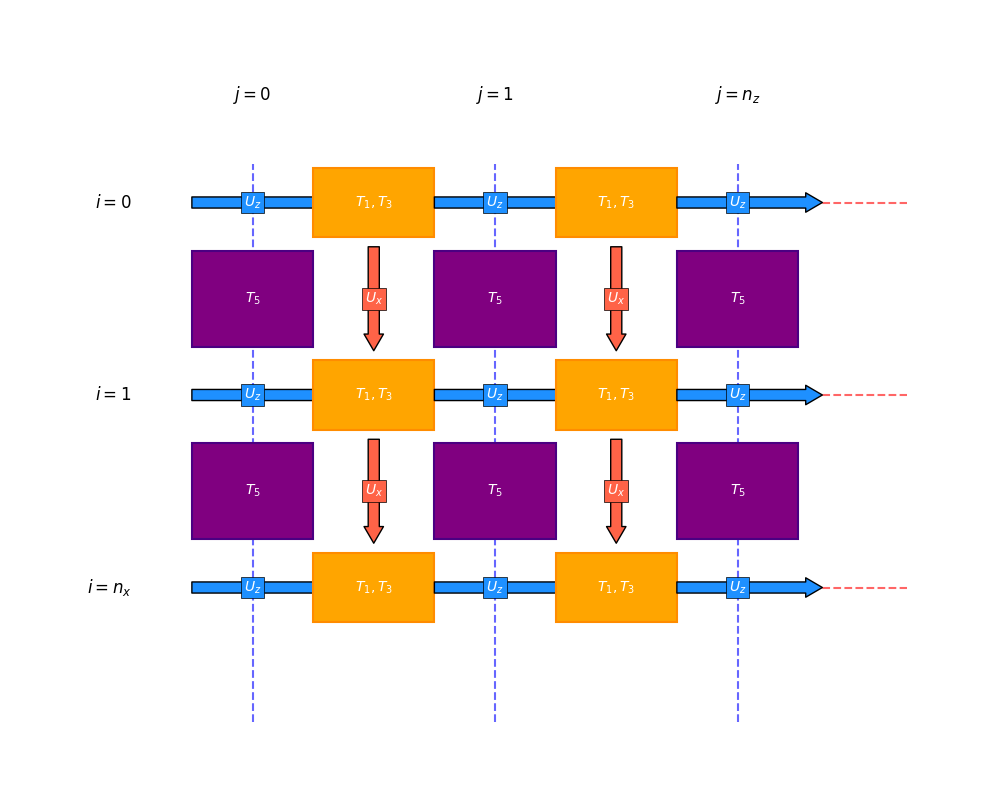

This chart was generated by the following Python code:
import matplotlib.pyplot as plt
import matplotlib.patches as patches

def draw_staggered_grid_refined():
    # 図のサイズ設定
    fig, ax = plt.subplots(figsize=(10, 8))

    # グリッドの設定（3x3セル分を表示）
    rows = 3  # i インデックス (縦方向 / x軸)
    cols = 3  # j インデックス (横方向 / z軸)
    
    # レイヤーの順序 (zorder) の定義
    grid_zorder = 1        # 格子線（最背面）
    component_zorder = 10  # 図形と文字（前面）

    # 1. 格子線を描画
    # 横線 (i方向 / x軸)
    for i in range(rows):
        ax.hlines(-i, -0.2, cols-0.3, color='red', linestyle='--', alpha=0.6, linewidth=1.5, zorder=grid_zorder)
        label_text = f'$i = {i}$' if i < rows-1 else '$i = n_x$'
        ax.text(-0.5, -i, label_text, color='black', va='center', ha='right', fontsize=12, fontweight='bold')

    # 縦線 (j方向 / z軸)
    for j in range(cols):
        ax.vlines(j, -rows+0.3, 0.2, color='blue', linestyle='--', alpha=0.6, linewidth=1.5, zorder=grid_zorder)
        label_text = f'$j = {j}$' if j < cols-1 else '$j = n_z$'
        ax.text(j, 0.5, label_text, color='black', va='bottom', ha='center', fontsize=12, fontweight='bold')

    # 2. コンポーネント（速度・応力）を配置
    for i in range(rows):
        for j in range(cols):
            # Uz (青色矢印): 格子点 (j, i)
            # 矢印
            ax.annotate('', xy=(j + 0.35, -i), xytext=(j - 0.25, -i),
                        arrowprops=dict(facecolor='dodgerblue', edgecolor='black', shrink=0, width=8, headwidth=14),
                        zorder=component_zorder)
            # 文字（不透明背景で線を隠す）
            ax.text(j, -i, '$U_z$', color='white', ha='center', va='center', fontsize=10, fontweight='bold',
                    bbox=dict(facecolor='dodgerblue', edgecolor='black', alpha=1.0, pad=2, lw=0.5),
                    zorder=component_zorder+1)
            
            # T1, T3 (黄色ボックス): (j+0.5, i)
            if j < cols - 1:
                # alpha=1.0で背後の線を隠す
                rect = patches.Rectangle((j + 0.25, -i - 0.18), 0.5, 0.36, linewidth=1.5, 
                                        edgecolor='darkorange', facecolor='orange', alpha=1.0, zorder=component_zorder)
                ax.add_patch(rect)
                ax.text(j + 0.5, -i, '$T_1, T_3$', color='white', ha='center', va='center', fontsize=10, fontweight='bold', 
                        zorder=component_zorder+1)
            
            # T5 (紫色ボックス): (j, i+0.5)
            if i < rows - 1:
                rect = patches.Rectangle((j - 0.25, -i - 0.75), 0.5, 0.5, linewidth=1.5, 
                                        edgecolor='indigo', facecolor='purple', alpha=1.0, zorder=component_zorder)
                ax.add_patch(rect)
                ax.text(j, -i - 0.5, '$T_5$', color='white', ha='center', va='center', fontsize=10, fontweight='bold',
                        zorder=component_zorder+1)
                
            # Ux (赤色矢印): (j+0.5, i+0.5)
            if i < rows - 1 and j < cols - 1:
                ax.annotate('', xy=(j + 0.5, -i - 0.8), xytext=(j + 0.5, -i - 0.2),
                            arrowprops=dict(facecolor='tomato', edgecolor='black', shrink=0.05, width=8, headwidth=14),
                            zorder=component_zorder)
                ax.text(j + 0.5, -i - 0.5, '$U_x$', color='white', ha='center', va='center', fontsize=10, fontweight='bold',
                        bbox=dict(facecolor='tomato', edgecolor='black', alpha=1.0, pad=2, lw=0.5),
                        zorder=component_zorder+1)
                

    # レイアウト調整
    ax.set_xlim(-1, cols)
    ax.set_ylim(-rows, 1)
    ax.axis('off')
    plt.tight_layout()
    
    # 保存
    plt.savefig('staggered_grid_refined.png', dpi=300, bbox_inches='tight')
    plt.show()

draw_staggered_grid_refined()
